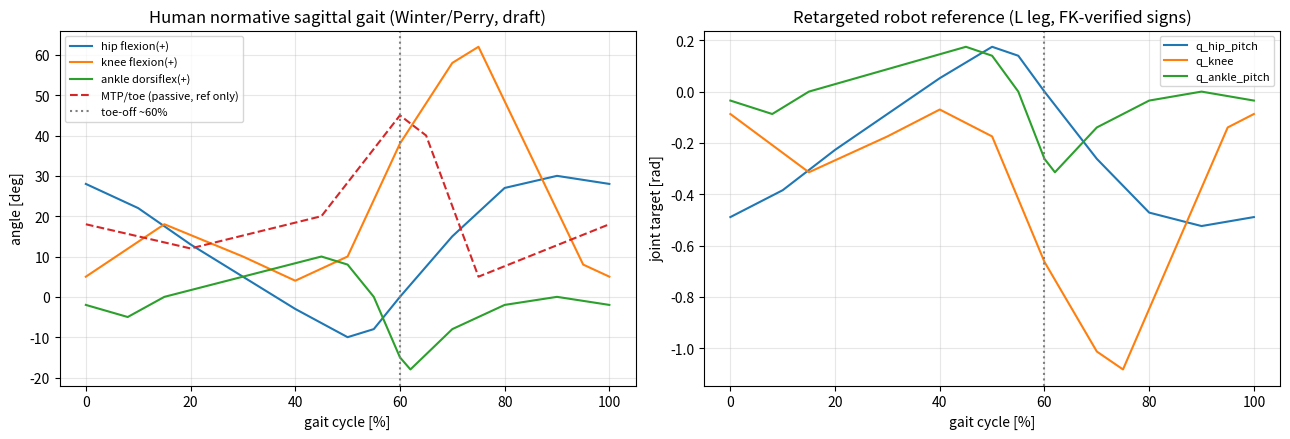

Reproduce this figure in Python. (Note: this script raises an exception after producing the figure.)
# -*- coding: utf-8 -*-
"""Human normative gait-cycle joint-angle reference, retargeted to our biped's ACTUATED joints.

Purpose: a per-phase reference trajectory for a DeepMimic-style phase-tracking reward (rsl_rl has no AMP, and
IsaacLab's AMP is skrl+direct = incompatible with our manager-based rsl_rl pipeline -> phase tracking is the
feasible path). The reward compares the policy's joint angles to ref_joint_pos(phase) and rewards the match, giving
a DENSE strong human-gait signal (the weak foot_flat/swing_height penalties plateaued -> couldn't beat tiptoe).

Reference curves = normative sagittal gait (Winter, "Biomechanics and Motor Control of Human Movement"; Perry,
"Gait Analysis") as keyframes over the % gait cycle (0 = heel strike, ~60% = toe-off). DRAFT numbers (typical
normative ranges) — to validate/refine against workflow w9d8ys8av (data finder).

Retargeting signs are FK-VERIFIED (docs/51_joint_sign_conventions.md):
  forward=+x; hip_pitch NEG=flexion; knee NEG=flexion; ankle_pitch POS=dorsiflexion / NEG=plantarflexion(toe-off).
  q_hip_pitch  = -deg2rad(hip_flexion)
  q_knee       = -deg2rad(knee_flexion)
  q_ankle_pitch= +deg2rad(ankle_dorsiflexion)
Frontal/transverse (hip_roll, hip_yaw, ankle_roll) kept ~0 (sagittal-dominant). Toe passive -> not in the target.

Right leg is the left leg phase-shifted by 0.5 (contralateral). Actuated joint order (BFS, toe excluded):
  [L_hip_pitch, R_hip_pitch, L_hip_roll, R_hip_roll, L_hip_yaw, R_hip_yaw,
   L_knee, R_knee, L_ankle_pitch, R_ankle_pitch, L_ankle_roll, R_ankle_roll]
    python -m pygmalion_locomotion.tasks.locomotion.gait_reference   # plots the retargeted reference for validation
"""
from __future__ import annotations
import numpy as np

# --- normative sagittal keyframes: (phase01, degrees). + = flexion (hip/knee), + = dorsiflexion (ankle). ---
# phase 0 = heel strike (initial contact), ~0.60 = toe-off.
_HIP_FLEX_KF = np.array([
    [0.00, 28], [0.10, 22], [0.20, 13], [0.30, 5], [0.40, -3], [0.50, -10],
    [0.55, -8], [0.60, 0], [0.70, 15], [0.80, 27], [0.90, 30], [1.00, 28],
])
_KNEE_FLEX_KF = np.array([
    [0.00, 5], [0.15, 18], [0.30, 10], [0.40, 4], [0.50, 10], [0.60, 38],
    [0.70, 58], [0.75, 62], [0.85, 35], [0.95, 8], [1.00, 5],
])
_ANKLE_DORSI_KF = np.array([
    [0.00, -2], [0.08, -5], [0.15, 0], [0.30, 5], [0.45, 10], [0.50, 8],
    [0.55, 0], [0.60, -15], [0.62, -18], [0.70, -8], [0.80, -2], [0.90, 0], [1.00, -2],
])
# MTP / toe (reference only; toe is PASSIVE, not tracked): dorsiflexes to ~+45deg at push-off (windlass).
_TOE_MTP_KF = np.array([
    [0.00, 18], [0.20, 12], [0.45, 20], [0.60, 45], [0.65, 40], [0.75, 5], [1.00, 18],
])

DEG = np.pi / 180.0


def _interp_deg(kf: np.ndarray, phase01):
    """Periodic linear interpolation of a keyframe table at phase in [0,1)."""
    p = np.mod(np.asarray(phase01, dtype=float), 1.0)
    return np.interp(p, kf[:, 0], kf[:, 1], period=1.0)


def sagittal_deg(phase01):
    """(hip_flexion, knee_flexion, ankle_dorsiflexion) in degrees at phase01."""
    return (_interp_deg(_HIP_FLEX_KF, phase01),
            _interp_deg(_KNEE_FLEX_KF, phase01),
            _interp_deg(_ANKLE_DORSI_KF, phase01))


def leg_targets_rad(phase01):
    """Retargeted (hip_pitch, hip_roll, hip_yaw, knee, ankle_pitch, ankle_roll) in rad for ONE leg at phase01."""
    hip_f, knee_f, ank_d = sagittal_deg(phase01)
    return np.array([
        -hip_f * DEG,   # hip_pitch: q = -human_flexion
        0.0,            # hip_roll  (frontal, ~0)
        0.0,            # hip_yaw   (transverse, ~0)
        -knee_f * DEG,  # knee: q = -human_flexion
        +ank_d * DEG,   # ankle_pitch: q = +human_dorsiflexion
        0.0,            # ankle_roll (frontal, ~0)
    ])


# index order within one leg
_LEG = ["hip_pitch", "hip_roll", "hip_yaw", "knee", "ankle_pitch", "ankle_roll"]
# full actuated order (BFS, L/R interleaved per joint type)
ACTUATED_ORDER = [f"{s}_{j}" for j in _LEG for s in ("L", "R")]


def ref_joint_pos(phase01, rl_offset: float = 0.5):
    """Full 12-vector of actuated joint targets [rad] in BFS order at gait phase01.
    Left leg at phase01, right leg at phase01 + rl_offset (contralateral). Accepts scalar or array (-> shape [...,12])."""
    phase01 = np.asarray(phase01, dtype=float)
    L = leg_targets_rad(phase01)                 # [...,6]
    R = leg_targets_rad(phase01 + rl_offset)     # [...,6]
    # interleave L/R per joint type -> [L_hip_pitch,R_hip_pitch, L_hip_roll,R_hip_roll, ...]
    out = np.stack([L, R], axis=-1).reshape(*np.shape(phase01), 12) if np.ndim(phase01) else \
          np.stack([L, R], axis=-1).reshape(12)
    return out


if __name__ == "__main__":
    import matplotlib
    matplotlib.use("Agg")
    import matplotlib.pyplot as plt
    ph = np.linspace(0, 1, 101)
    hip_f, knee_f, ank_d = sagittal_deg(ph)
    toe = _interp_deg(_TOE_MTP_KF, ph)
    fig, ax = plt.subplots(1, 2, figsize=(13, 4.5), dpi=130)
    # (a) human normative (degrees)
    ax[0].plot(ph * 100, hip_f, label="hip flexion(+)")
    ax[0].plot(ph * 100, knee_f, label="knee flexion(+)")
    ax[0].plot(ph * 100, ank_d, label="ankle dorsiflex(+)")
    ax[0].plot(ph * 100, toe, "--", label="MTP/toe (passive, ref only)")
    ax[0].axvline(60, color="gray", ls=":", label="toe-off ~60%")
    ax[0].set_title("Human normative sagittal gait (Winter/Perry, draft)")
    ax[0].set_xlabel("gait cycle [%]"); ax[0].set_ylabel("angle [deg]"); ax[0].legend(fontsize=8); ax[0].grid(alpha=0.3)
    # (b) retargeted robot joint targets (rad), L leg
    tg = np.array([leg_targets_rad(p) for p in ph])
    for i, nm in enumerate(_LEG):
        if nm in ("hip_roll", "hip_yaw", "ankle_roll"):
            continue
        ax[1].plot(ph * 100, tg[:, i], label=f"q_{nm}")
    ax[1].axvline(60, color="gray", ls=":")
    ax[1].set_title("Retargeted robot reference (L leg, FK-verified signs)")
    ax[1].set_xlabel("gait cycle [%]"); ax[1].set_ylabel("joint target [rad]"); ax[1].legend(fontsize=8); ax[1].grid(alpha=0.3)
    fig.tight_layout()
    out = "/tmp/gait_reference_preview.png"
    fig.savefig(out)
    print(f"[gait_reference] saved {out}")
    print(f"[gait_reference] ref_joint_pos(0.0) = {np.round(ref_joint_pos(0.0), 3)}")
    print(f"[gait_reference] ref_joint_pos(0.3) = {np.round(ref_joint_pos(0.3), 3)}")
